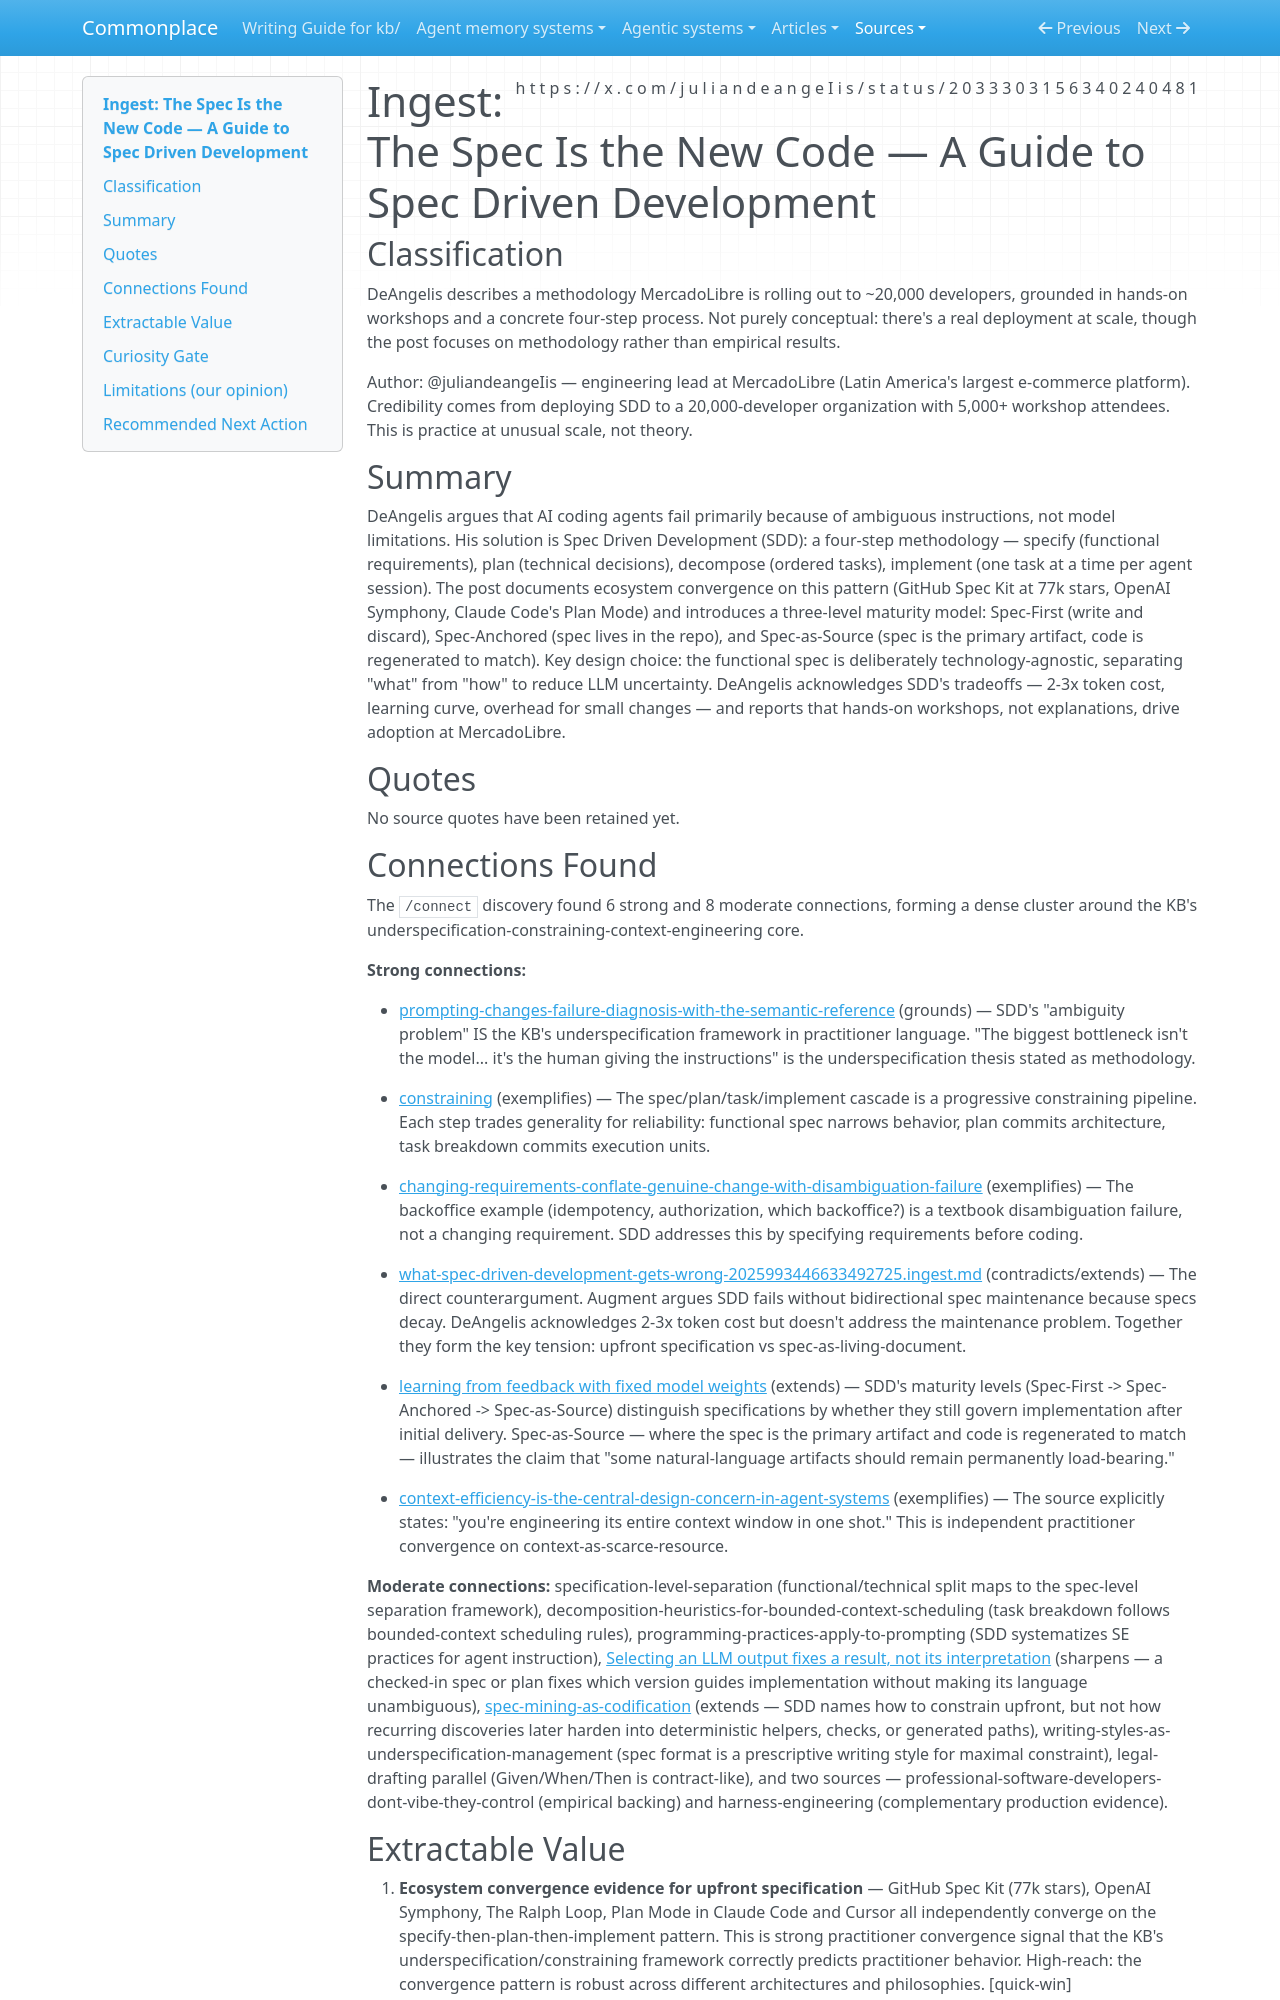

repository: zby/commonplace · page: sources/the-spec-is-the-new-code-a-guide-to-spec-driven-development.ingest/index.html · generator: mkdocs

---
description: MercadoLibre engineering lead's practitioner guide to Spec Driven Development — the spec/plan/task/implement cascade as methodology for eliminating agent ambiguity, with ecosystem convergence evidence and maturity-level progression
source: https://x.com/juliandeangeIis/status/2033303156340240481
captured: "2026-03-16T09:36:38.343417+00:00"
capture: xdk
genre: practitioner-report
snapshot_sha256: 87f677cdbcdd46ab1df5428b8f9acd7825018cb45bb57aebf952cb81a3d1e57a
status_id: 2033303156340240481
conversation_id: 2033303156340240481
post_count: 8
ingested: "2026-03-16"
type: types/ingest-report.md
domains: [spec-driven-development, agent-architecture, context-engineering, constraining]
---

# Ingest: The Spec Is the New Code — A Guide to Spec Driven Development

## Classification

DeAngelis describes a methodology MercadoLibre is rolling out to ~20,000 developers, grounded in hands-on workshops and a concrete four-step process. Not purely conceptual: there's a real deployment at scale, though the post focuses on methodology rather than empirical results.

Author: @juliandeangeIis — engineering lead at MercadoLibre (Latin America's largest e-commerce platform). Credibility comes from deploying SDD to a 20,000-developer organization with 5,000+ workshop attendees. This is practice at unusual scale, not theory.

## Summary

DeAngelis argues that AI coding agents fail primarily because of ambiguous instructions, not model limitations. His solution is Spec Driven Development (SDD): a four-step methodology — specify (functional requirements), plan (technical decisions), decompose (ordered tasks), implement (one task at a time per agent session). The post documents ecosystem convergence on this pattern (GitHub Spec Kit at 77k stars, OpenAI Symphony, Claude Code's Plan Mode) and introduces a three-level maturity model: Spec-First (write and discard), Spec-Anchored (spec lives in the repo), and Spec-as-Source (spec is the primary artifact, code is regenerated to match). Key design choice: the functional spec is deliberately technology-agnostic, separating "what" from "how" to reduce LLM uncertainty. DeAngelis acknowledges SDD's tradeoffs — 2-3x token cost, learning curve, overhead for small changes — and reports that hands-on workshops, not explanations, drive adoption at MercadoLibre.

## Quotes

No source quotes have been retained yet.

## Connections Found

The `/connect` discovery found 6 strong and 8 moderate connections, forming a dense cluster around the KB's underspecification-constraining-context-engineering core.

**Strong connections:**

- [prompting-changes-failure-diagnosis-with-the-semantic-reference](../theory/prompting-changes-failure-diagnosis-with-the-semantic-reference.md) (grounds) — SDD's "ambiguity problem" IS the KB's underspecification framework in practitioner language. "The biggest bottleneck isn't the model... it's the human giving the instructions" is the underspecification thesis stated as methodology.

- [constraining](../theory/definitions/constraining.md) (exemplifies) — The spec/plan/task/implement cascade is a progressive constraining pipeline. Each step trades generality for reliability: functional spec narrows behavior, plan commits architecture, task breakdown commits execution units.

- [changing-requirements-conflate-genuine-change-with-disambiguation-failure](../theory/changing-requirements-conflate-genuine-change-with-disambiguation.md) (exemplifies) — The backoffice example (idempotency, authorization, which backoffice?) is a textbook disambiguation failure, not a changing requirement. SDD addresses this by specifying requirements before coding.

- [what-spec-driven-development-gets-wrong-2025993446633492725.ingest.md](./what-spec-driven-development-gets-wrong-2025993446633492725.ingest.md) (contradicts/extends) — The direct counterargument. Augment argues SDD fails without bidirectional spec maintenance because specs decay. DeAngelis acknowledges 2-3x token cost but doesn't address the maintenance problem. Together they form the key tension: upfront specification vs spec-as-living-document.

- [learning from feedback with fixed model weights](../theory/deployed-systems-can-learn-from-feedback-with-fixed-model-weights.md) (extends) — SDD's maturity levels (Spec-First -> Spec-Anchored -> Spec-as-Source) distinguish specifications by whether they still govern implementation after initial delivery. Spec-as-Source — where the spec is the primary artifact and code is regenerated to match — illustrates the claim that "some natural-language artifacts should remain permanently load-bearing."

- [context-efficiency-is-the-central-design-concern-in-agent-systems](../theory/context-efficiency-is-the-central-design-concern-in-agent-systems.md) (exemplifies) — The source explicitly states: "you're engineering its entire context window in one shot." This is independent practitioner convergence on context-as-scarce-resource.

**Moderate connections:** specification-level-separation (functional/technical split maps to the spec-level separation framework), decomposition-heuristics-for-bounded-context-scheduling (task breakdown follows bounded-context scheduling rules), programming-practices-apply-to-prompting (SDD systematizes SE practices for agent instruction), [Selecting an LLM output fixes a result, not its interpretation](../theory/selecting-an-llm-output-fixes-a-result-not-its-interpretation.md) (sharpens — a checked-in spec or plan fixes which version guides implementation without making its language unambiguous), [spec-mining-as-codification](../theory/spec-mining-as-codification.md) (extends — SDD names how to constrain upfront, but not how recurring discoveries later harden into deterministic helpers, checks, or generated paths), writing-styles-as-underspecification-management (spec format is a prescriptive writing style for maximal constraint), legal-drafting parallel (Given/When/Then is contract-like), and two sources — professional-software-developers-dont-vibe-they-control (empirical backing) and harness-engineering (complementary production evidence).
